4-way image classification set "mstar" from GitHub (Tao-ran-ju/-2026--); label vocabulary: BMP2 serial number 9563, BRDM-2, BTR70 serial number C71, BTR-60.

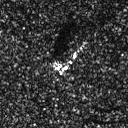
Label: BRDM-2

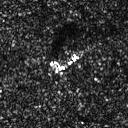
Label: BRDM-2

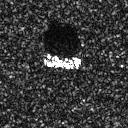
Label: BTR-60

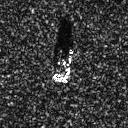
Label: BTR70 serial number C71

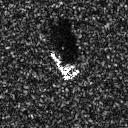
Label: BMP2 serial number 9563

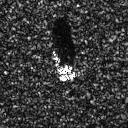
Label: BMP2 serial number 9563
